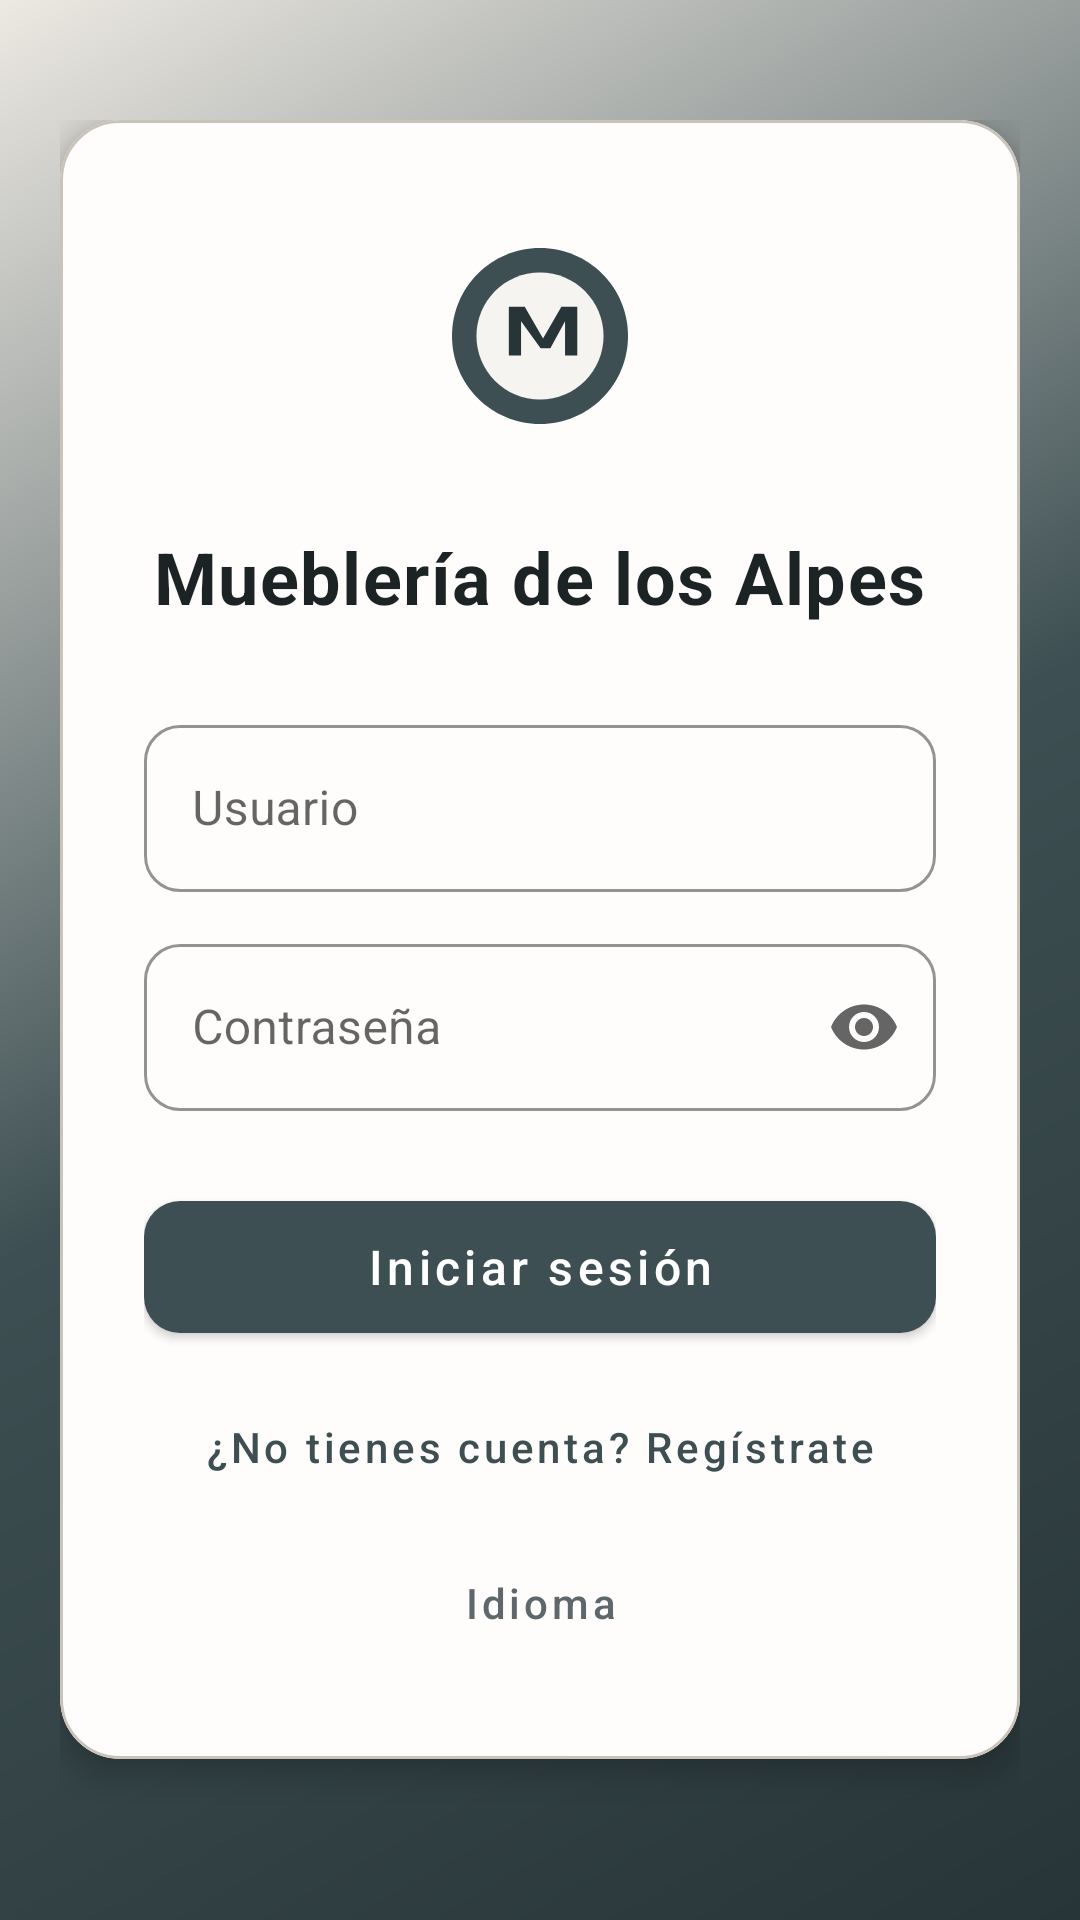

Produce the Android XML layout that renders to this screen, including the resource entries it uses.
<!-- AndroidManifest.xml: activity theme Theme.Muebleria -->
<!-- res/layout/activity_login.xml -->
<?xml version="1.0" encoding="utf-8"?>
<ScrollView xmlns:android="http://schemas.android.com/apk/res/android"
    xmlns:app="http://schemas.android.com/apk/res-auto"
    android:layout_width="match_parent"
    android:layout_height="match_parent"
    android:fillViewport="true"
    android:background="@drawable/bg_auth_gradient">

    <LinearLayout
        android:layout_width="match_parent"
        android:layout_height="wrap_content"
        android:gravity="center_horizontal"
        android:orientation="vertical"
        android:paddingHorizontal="@dimen/padding_screen_horizontal"
        android:paddingTop="40dp"
        android:paddingBottom="32dp">

        <com.google.android.material.card.MaterialCardView
            android:layout_width="match_parent"
            android:layout_height="wrap_content"
            app:cardBackgroundColor="@color/surface_container"
            app:cardCornerRadius="@dimen/corner_card_large"
            app:cardElevation="6dp"
            app:strokeColor="@color/outline_soft"
            app:strokeWidth="1dp">

            <LinearLayout
                android:layout_width="match_parent"
                android:layout_height="wrap_content"
                android:gravity="center_horizontal"
                android:orientation="vertical"
                android:padding="28dp">

                <ImageView
                    android:layout_width="88dp"
                    android:layout_height="88dp"
                    android:contentDescription="@string/app_name"
                    android:src="@drawable/ic_brand_monogram" />

                <TextView
                    android:layout_width="wrap_content"
                    android:layout_height="wrap_content"
                    android:layout_marginTop="20dp"
                    android:text="@string/app_name"
                    android:textAppearance="@style/TextAppearance.Muebleria.BrandTitle"
                    android:textAlignment="center"
                    android:textColor="@color/text_primary"
                    android:textStyle="bold" />

                <com.google.android.material.textfield.TextInputLayout
                    style="@style/Widget.Muebleria.TextInput"
                    android:layout_width="match_parent"
                    android:layout_height="wrap_content"
                    android:layout_marginTop="28dp"
                    android:hint="@string/login_hint_user">

                    <com.google.android.material.textfield.TextInputEditText
                        android:id="@+id/etLogin"
                        android:layout_width="match_parent"
                        android:layout_height="wrap_content"
                        android:inputType="text"
                        android:maxLines="1" />
                </com.google.android.material.textfield.TextInputLayout>

                <com.google.android.material.textfield.TextInputLayout
                    style="@style/Widget.Muebleria.TextInput"
                    android:layout_width="match_parent"
                    android:layout_height="wrap_content"
                    android:layout_marginTop="12dp"
                    android:hint="@string/login_hint_password"
                    app:endIconMode="password_toggle">

                    <com.google.android.material.textfield.TextInputEditText
                        android:id="@+id/etPassword"
                        android:layout_width="match_parent"
                        android:layout_height="wrap_content"
                        android:inputType="textPassword"
                        android:maxLines="1" />
                </com.google.android.material.textfield.TextInputLayout>

                <com.google.android.material.button.MaterialButton
                    android:id="@+id/btnLogin"
                    android:layout_width="match_parent"
                    android:layout_height="56dp"
                    android:layout_marginTop="24dp"
                    android:text="@string/login_button"
                    android:textAllCaps="false"
                    android:textSize="16sp"
                    app:cornerRadius="12dp"
                    app:elevation="2dp" />

                <com.google.android.material.progressindicator.CircularProgressIndicator
                    android:id="@+id/progressLogin"
                    android:layout_width="wrap_content"
                    android:layout_height="wrap_content"
                    android:layout_marginTop="16dp"
                    android:visibility="gone"
                    android:indeterminate="true"
                    app:indicatorColor="@color/purple_500" />

                <com.google.android.material.button.MaterialButton
                    android:id="@+id/btnRegister"
                    style="@style/Widget.MaterialComponents.Button.TextButton"
                    android:layout_width="wrap_content"
                    android:layout_height="wrap_content"
                    android:layout_marginTop="8dp"
                    android:text="@string/login_register_prompt"
                    android:textAllCaps="false"
                    android:textColor="@color/purple_500" />

                <com.google.android.material.button.MaterialButton
                    android:id="@+id/btnLanguage"
                    style="@style/Widget.MaterialComponents.Button.TextButton"
                    android:layout_width="wrap_content"
                    android:layout_height="wrap_content"
                    android:layout_marginTop="4dp"
                    android:text="@string/action_language"
                    android:textAllCaps="false"
                    android:textColor="@color/text_secondary" />
            </LinearLayout>
        </com.google.android.material.card.MaterialCardView>
    </LinearLayout>
</ScrollView>
<!-- resources referenced by this layout -->
<resources>
  <color name="outline_soft">#C9C3BA</color>
  <color name="purple_500">#3D4F52</color>
  <color name="surface_container">#FFFDFB</color>
  <color name="text_primary">#1C2325</color>
  <color name="text_secondary">#5E676B</color>
  <dimen name="corner_card_large">20dp</dimen>
  <dimen name="padding_screen_horizontal">20dp</dimen>
  <!-- drawable bg_auth_gradient (drawable) -->
  <?xml version="1.0" encoding="utf-8"?>
  <shape xmlns:android="http://schemas.android.com/apk/res/android">
      <gradient
          android:angle="135"
          android:startColor="@color/purple_700"
          android:centerColor="@color/purple_500"
          android:endColor="@color/gradient_auth_end"
          android:type="linear" />
  </shape>
  <string name="action_language">Idioma</string>
  <string name="app_name">Mueblería de los Alpes</string>
  <string name="login_button">Iniciar sesión</string>
  <string name="login_hint_password">Contraseña</string>
  <string name="login_hint_user">Usuario</string>
  <string name="login_register_prompt">¿No tienes cuenta? Regístrate</string>
  <style name="TextAppearance.Muebleria.BrandTitle" parent="TextAppearance.MaterialComponents.Headline5">
          <item name="android:textColor">@color/text_primary</item>
          <item name="android:letterSpacing">0.02</item>
          <item name="android:fontFamily">sans-serif-medium</item>
      </style>
  <color name="purple_700">#283538</color>
  <color name="gradient_auth_end">#EDE9E3</color>
  <color name="purple_200">#C5A572</color>
  <color name="text_on_primary">#FFFFFFFF</color>
  <color name="surface">#F6F4F1</color>
  <style name="Widget.Muebleria.Card" parent="Widget.MaterialComponents.CardView">
          <item name="shapeAppearanceOverlay">@style/ShapeAppearance.Muebleria.Card</item>
          <item name="cardElevation">2dp</item>
          <item name="strokeWidth">0dp</item>
          <item name="cardBackgroundColor">@color/surface_container</item>
      </style>
  <style name="TextAppearance.Muebleria.BodySmall" parent="TextAppearance.MaterialComponents.Body2">
          <item name="android:textSize">15sp</item>
      </style>
  <style name="TextAppearance.Muebleria.BodyMedium" parent="TextAppearance.MaterialComponents.Body1">
          <item name="android:textSize">17sp</item>
      </style>
  <style name="TextAppearance.Muebleria.BodyLarge" parent="TextAppearance.MaterialComponents.Body1">
          <item name="android:textSize">19sp</item>
      </style>
  <style name="TextAppearance.Muebleria.TitleSmall" parent="TextAppearance.MaterialComponents.Subtitle1">
          <item name="android:textSize">20sp</item>
      </style>
  <style name="TextAppearance.Muebleria.TitleMedium" parent="TextAppearance.MaterialComponents.Headline6">
          <item name="android:textSize">22sp</item>
      </style>
  <style name="TextAppearance.Muebleria.HeadlineSmall" parent="TextAppearance.MaterialComponents.Headline5">
          <item name="android:textSize">26sp</item>
      </style>
  <style name="ThemeOverlay.Muebleria.MaterialAlertDialog" parent="ThemeOverlay.MaterialComponents.MaterialAlertDialog">
          <item name="colorSurface">@color/surface_container</item>
          <item name="android:textColorPrimary">@color/text_primary</item>
          <item name="android:textColorSecondary">@color/text_secondary</item>
          <item name="materialAlertDialogTitleTextStyle">@style/MaterialAlertDialog.Muebleria.Title.Text</item>
      </style>
  <style name="ShapeAppearance.Muebleria.Card" parent="ShapeAppearance.MaterialComponents.MediumComponent">
          <item name="cornerFamily">rounded</item>
          <item name="cornerSize">@dimen/corner_card</item>
      </style>
  <style name="MaterialAlertDialog.Muebleria.Title.Text" parent="MaterialAlertDialog.MaterialComponents.Title.Text">
          <item name="android:textColor">@color/text_primary</item>
      </style>
  <dimen name="corner_card">14dp</dimen>
</resources>
